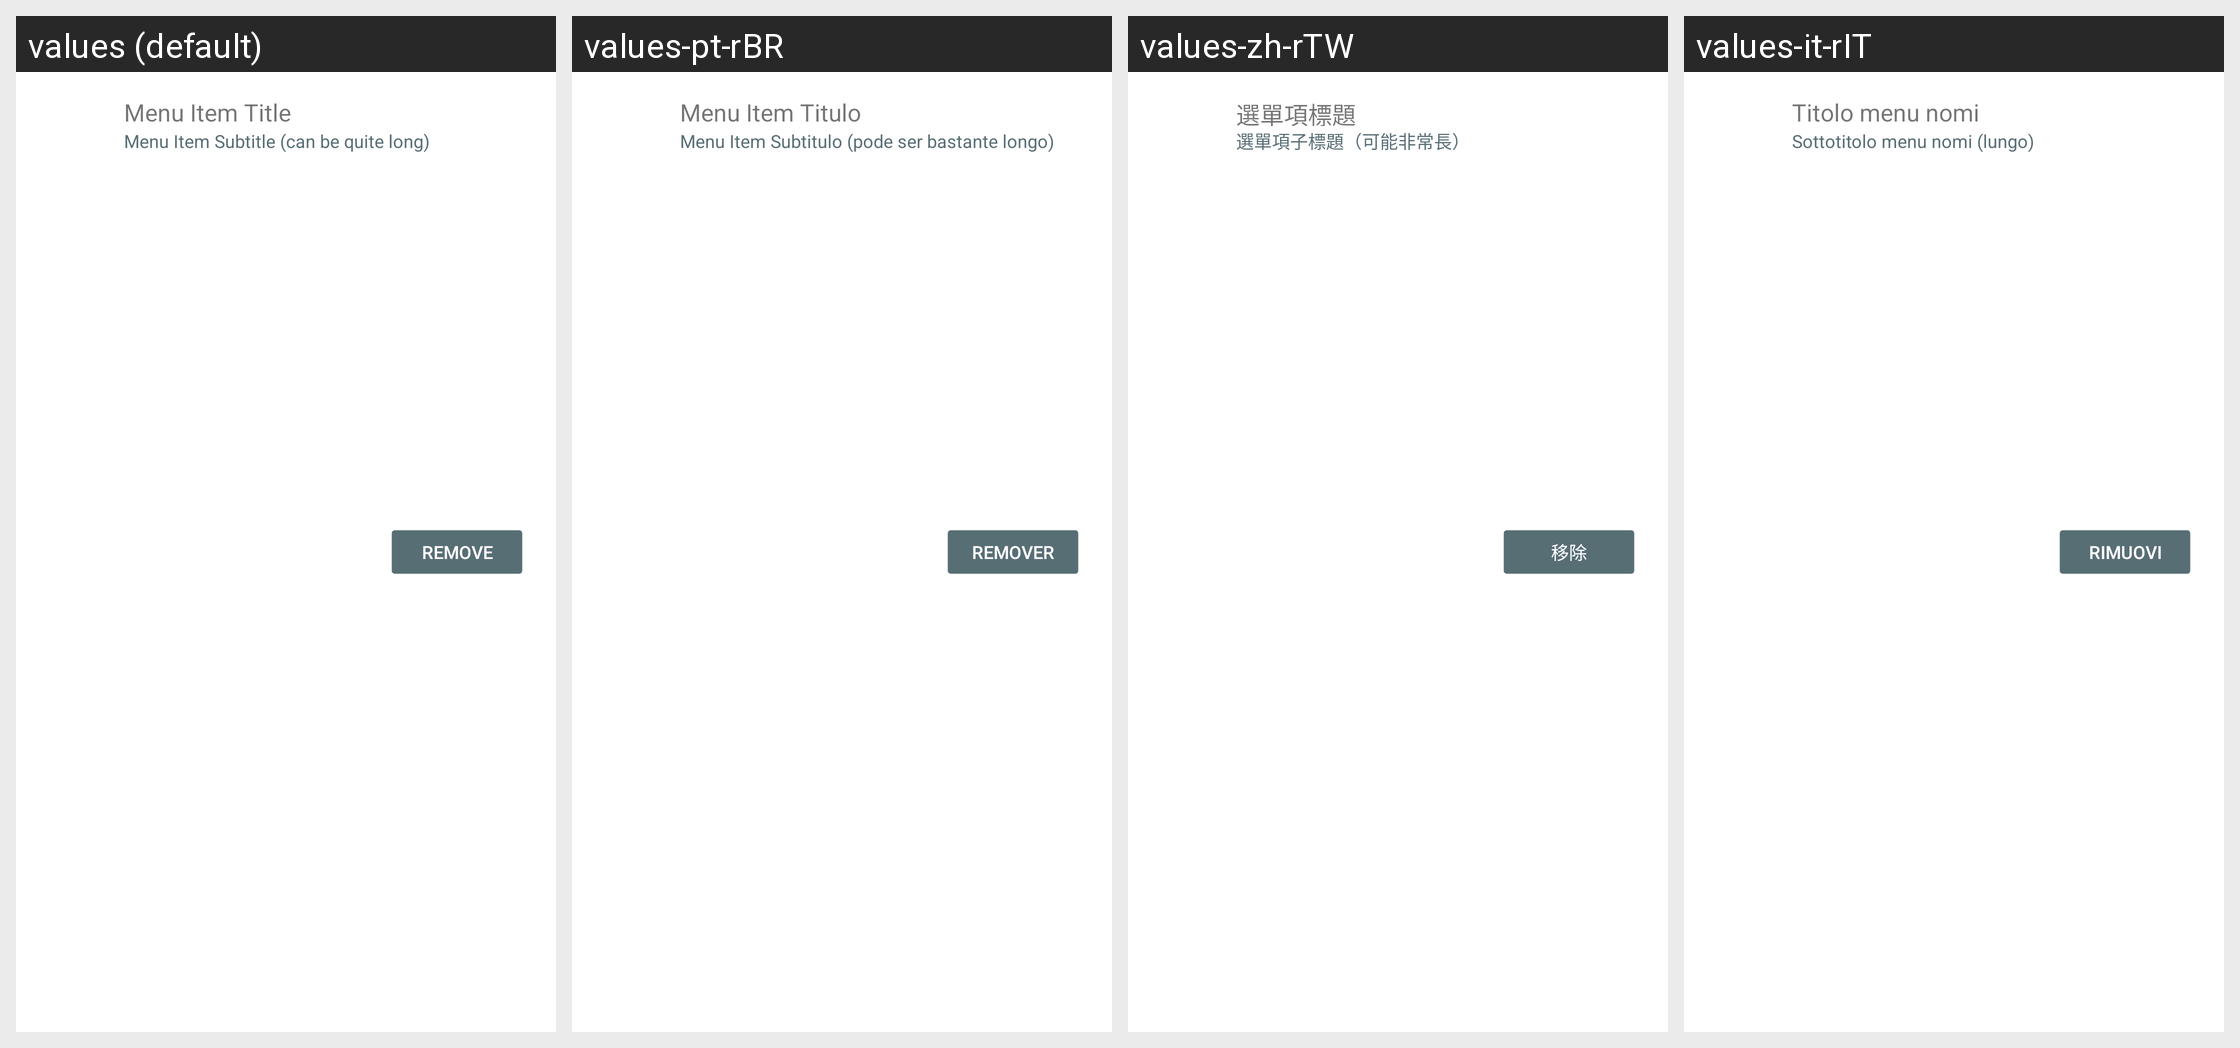

Here is an Android app screen in its default locale and in the app's own translations. Write out the translated-string differences for the strings that appear on this screen.
Android screen res/layout/team_member_menu_item.xml rendered under 4 locales, left to right: values (default), values-pt-rBR, values-zh-rTW, values-it-rIT. Device: Nexus 5 (rendered at 1080×1920; each locale shown at half size, 540×960, under a caption strip naming it); theme Theme.LimeSSH.Material.
Other locales in the repository, not shown: values-bg-rBG, values-cs-rCZ, values-de-rDE, values-en-rGB, values-en-rUS, values-es-rES, values-fr-rFR, values-ja-rJP, values-ko-rKR, values-ro-rRO, values-ru, values-sv-rSE, values-uk-rUA, values-zh-rCN.
Strings drawn on this screen, with the default value and each locale's value (text and hints the layout hard-codes, and strings that could not be matched under every locale, appear in the picture but are not listed):

menu_item_title
  values: Menu Item Title
  values-pt-rBR: Menu Item Titulo
  values-zh-rTW: 選單項標題
  values-it-rIT: Titolo menu nomi

menu_item_subtitle
  values: Menu Item Subtitle (can be quite long)
  values-pt-rBR: Menu Item Subtitulo (pode ser bastante longo)
  values-zh-rTW: 選單項子標題（可能非常長）
  values-it-rIT: Sottotitolo menu nomi (lungo)

remove
  values: Remove
  values-pt-rBR: Remover
  values-zh-rTW: 移除
  values-it-rIT: Rimuovi
